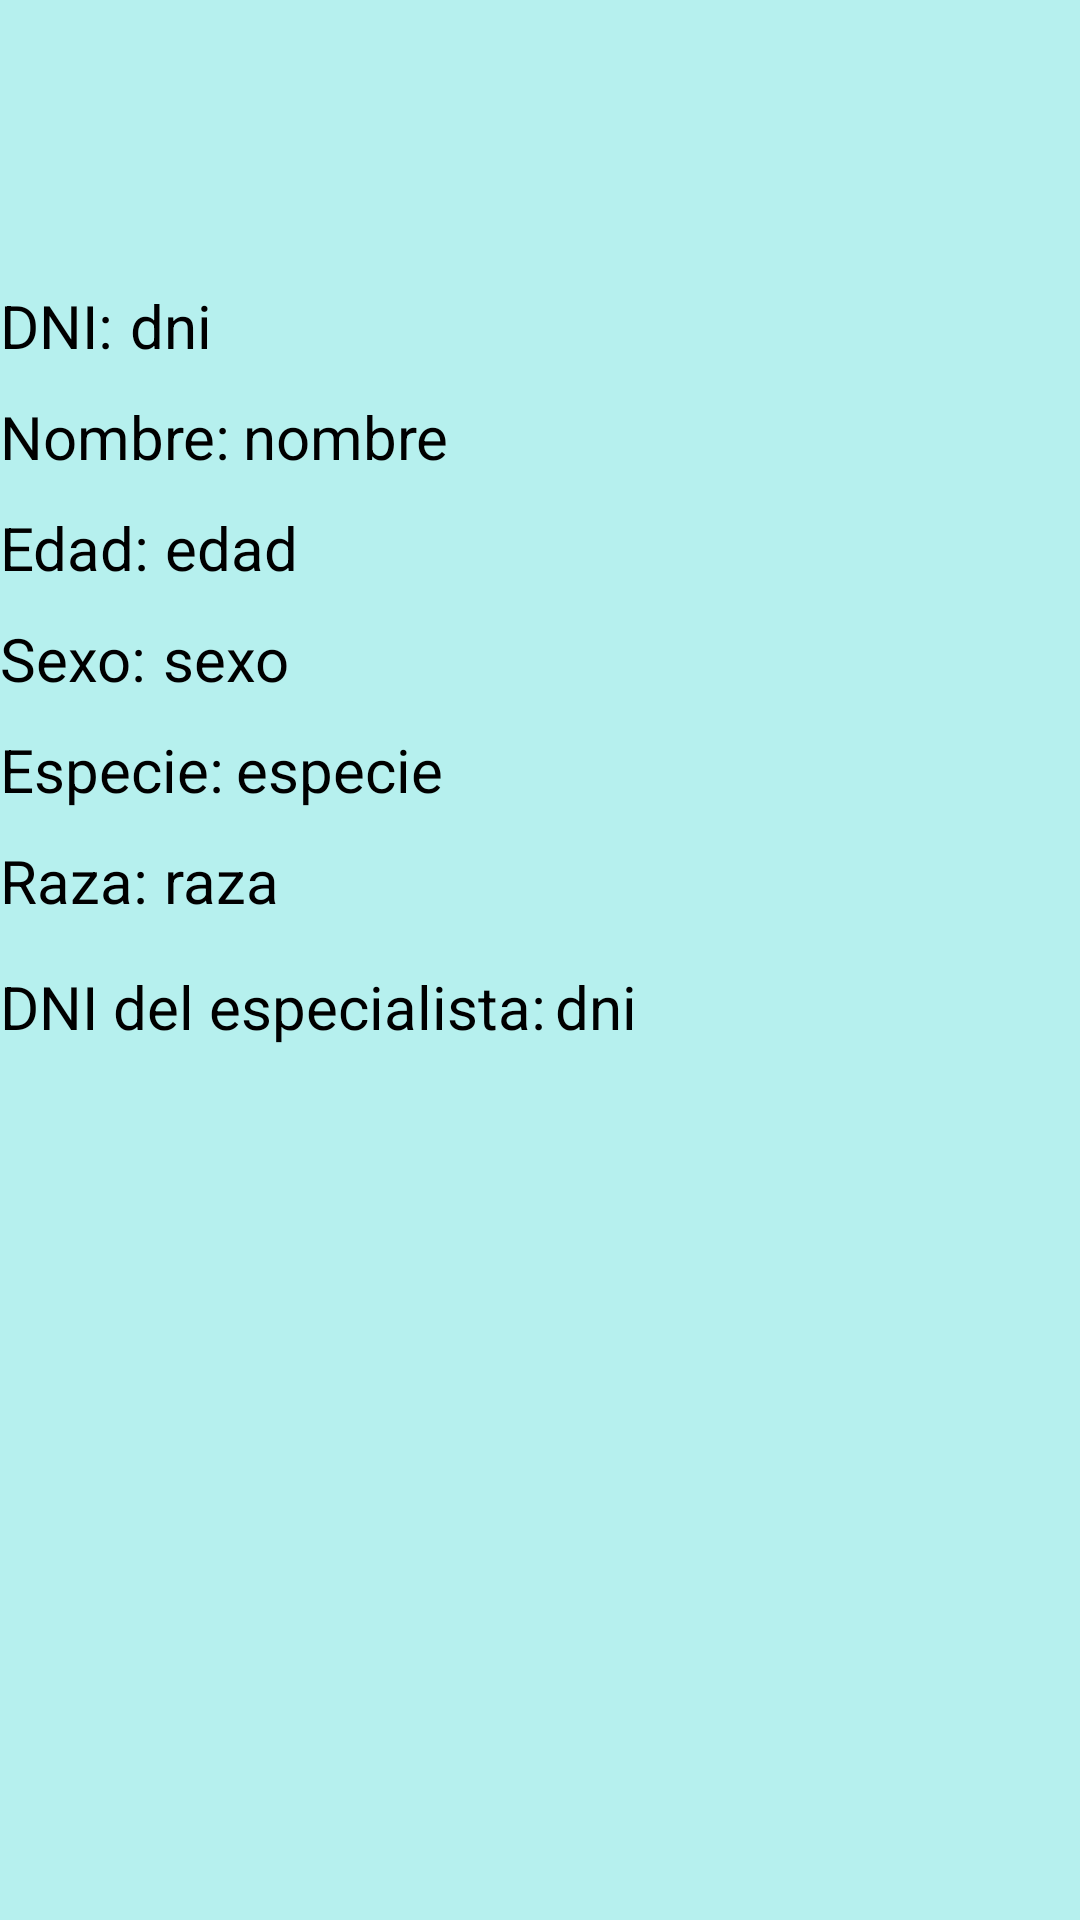

Reconstruct the res/layout file that produces this screen, plus the resources it refers to.
<!-- AndroidManifest.xml: application theme Theme.TiendaHigieneMascotas -->
<!-- res/layout/info_mascotas.xml -->
<?xml version="1.0" encoding="utf-8"?>
<ScrollView xmlns:android="http://schemas.android.com/apk/res/android"
    android:layout_width="match_parent"
    android:layout_height="match_parent"
    xmlns:app="http://schemas.android.com/apk/res-auto"
    xmlns:tools="http://schemas.android.com/tools"
    android:background="#B6F0EE">

    <androidx.constraintlayout.widget.ConstraintLayout
        android:layout_width="match_parent"
        android:layout_height="match_parent"
        android:orientation="vertical">

        <LinearLayout
            android:id="@+id/linearLayout"
            android:layout_width="0dp"
            android:layout_height="wrap_content"
            android:orientation="horizontal"
            app:layout_constraintEnd_toEndOf="parent"
            app:layout_constraintStart_toStartOf="parent"
            app:layout_constraintTop_toTopOf="parent"
            tools:ignore="MissingConstraints">

            <GridLayout
                android:layout_width="match_parent"
                android:layout_height="match_parent"
                android:columnCount="6"
                android:rowCount="1">

                <ImageView
                    android:id="@+id/logoTiendaLogin"
                    android:layout_width="80dp"
                    android:layout_height="80dp"
                    android:src="@drawable/logo_tienda_mascotas"
                    tools:ignore="MissingConstraints"
                    android:layout_column="0"
                    android:layout_row="0"/>


                <ImageButton
                    android:id="@+id/ruedaAjustesInicio"
                    android:layout_width="60dp"
                    android:layout_height="60dp"
                    android:layout_row="0"
                    android:layout_column="5"
                    android:background="#00000000"
                    android:scaleType="centerCrop"
                    android:src="@drawable/ajustes_tienda_mascotas"
                    tools:ignore="MissingConstraints,SpeakableTextPresentCheck"
                    tools:layout_editor_absoluteX="325dp"
                    tools:layout_editor_absoluteY="88dp"
                    android:onClick="ruedaAjustes"/>

            </GridLayout>

        </LinearLayout>

        <LinearLayout
            android:id="@+id/linearDNI"
            android:layout_width="0dp"
            android:layout_height="wrap_content"
            android:orientation="horizontal"
            app:layout_constraintEnd_toEndOf="parent"
            app:layout_constraintStart_toStartOf="parent"
            app:layout_constraintTop_toBottomOf="@id/linearLayout"
            tools:ignore="MissingConstraints"
            android:weightSum="50"
            android:layout_marginTop="15dp">

            <TextView
                android:layout_width="wrap_content"
                android:layout_height="wrap_content"
                android:text="@string/infoDNI"
                android:textSize="20sp"
                android:layout_weight="1"/>

            <TextView
                android:id="@+id/dni_infomascotas"
                android:layout_width="wrap_content"
                android:layout_height="wrap_content"
                android:text="dni"
                android:textSize="20sp"
                android:layout_weight="1"/>

        </LinearLayout>

        <LinearLayout
            android:id="@+id/linearNombre"
            android:layout_width="0dp"
            android:layout_height="wrap_content"
            android:orientation="horizontal"
            app:layout_constraintEnd_toEndOf="parent"
            app:layout_constraintStart_toStartOf="parent"
            app:layout_constraintTop_toBottomOf="@id/linearDNI"
            tools:ignore="MissingConstraints"
            android:weightSum="50"
            android:layout_marginTop="10dp">

            <TextView
                android:layout_width="wrap_content"
                android:layout_height="wrap_content"
                android:text="@string/infoNombre"
                android:textSize="20sp"
                android:layout_weight="1"/>

            <TextView
                android:id="@+id/nombre_infomascotas"
                android:layout_width="wrap_content"
                android:layout_height="wrap_content"
                android:text="nombre"
                android:textSize="20sp"
                android:layout_weight="1"/>

        </LinearLayout>

        <LinearLayout
            android:id="@+id/linearEdad"
            android:layout_width="0dp"
            android:layout_height="wrap_content"
            android:orientation="horizontal"
            app:layout_constraintEnd_toEndOf="parent"
            app:layout_constraintStart_toStartOf="parent"
            app:layout_constraintTop_toBottomOf="@id/linearNombre"
            tools:ignore="MissingConstraints"
            android:weightSum="50"
            android:layout_marginTop="10dp">

            <TextView
                android:layout_width="wrap_content"
                android:layout_height="wrap_content"
                android:text="@string/infoEdad"
                android:textSize="20sp"
                android:layout_weight="1"/>

            <TextView
                android:id="@+id/edad_infomascotas"
                android:layout_width="wrap_content"
                android:layout_height="wrap_content"
                android:text="edad"
                android:textSize="20sp"
                android:layout_weight="1"/>

        </LinearLayout>

        <LinearLayout
            android:id="@+id/linearSexo"
            android:layout_width="0dp"
            android:layout_height="wrap_content"
            android:orientation="horizontal"
            app:layout_constraintEnd_toEndOf="parent"
            app:layout_constraintStart_toStartOf="parent"
            app:layout_constraintTop_toBottomOf="@id/linearEdad"
            tools:ignore="MissingConstraints"
            android:weightSum="50"
            android:layout_marginTop="10dp">

            <TextView
                android:layout_width="wrap_content"
                android:layout_height="wrap_content"
                android:text="@string/infoSexo"
                android:textSize="20sp"
                android:layout_weight="1"/>

            <TextView
                android:id="@+id/sexo_infomascotas"
                android:layout_width="wrap_content"
                android:layout_height="wrap_content"
                android:text="sexo"
                android:textSize="20sp"
                android:layout_weight="1"/>

        </LinearLayout>

        <LinearLayout
            android:id="@+id/linearEspecie"
            android:layout_width="0dp"
            android:layout_height="wrap_content"
            android:orientation="horizontal"
            app:layout_constraintEnd_toEndOf="parent"
            app:layout_constraintStart_toStartOf="parent"
            app:layout_constraintTop_toBottomOf="@id/linearSexo"
            tools:ignore="MissingConstraints"
            android:weightSum="50"
            android:layout_marginTop="10dp">

            <TextView
                android:layout_width="wrap_content"
                android:layout_height="wrap_content"
                android:text="@string/infoEspecie"
                android:textSize="20sp"
                android:layout_weight="1"/>

            <TextView
                android:id="@+id/especie_infomascotas"
                android:layout_width="wrap_content"
                android:layout_height="wrap_content"
                android:text="especie"
                android:textSize="20sp"
                android:layout_weight="1"/>

        </LinearLayout>

        <LinearLayout
            android:id="@+id/linearRaza"
            android:layout_width="0dp"
            android:layout_height="wrap_content"
            android:orientation="horizontal"
            app:layout_constraintEnd_toEndOf="parent"
            app:layout_constraintStart_toStartOf="parent"
            app:layout_constraintTop_toBottomOf="@id/linearEspecie"
            tools:ignore="MissingConstraints"
            android:weightSum="50"
            android:layout_marginTop="10dp">

            <TextView
                android:layout_width="wrap_content"
                android:layout_height="wrap_content"
                android:text="@string/infoRaza"
                android:textSize="20sp"
                android:layout_weight="1"/>

            <TextView
                android:id="@+id/raza_infomascotas"
                android:layout_width="wrap_content"
                android:layout_height="wrap_content"
                android:text="raza"
                android:textSize="20sp"
                android:layout_weight="1"/>

        </LinearLayout>

        <LinearLayout
            android:id="@+id/linearDNI_especialista"
            android:layout_width="0dp"
            android:layout_height="wrap_content"
            android:orientation="horizontal"
            app:layout_constraintEnd_toEndOf="parent"
            app:layout_constraintStart_toStartOf="parent"
            app:layout_constraintTop_toBottomOf="@id/linearRaza"
            tools:ignore="MissingConstraints"
            android:weightSum="50"
            android:layout_marginTop="15dp">

            <TextView
                android:layout_width="wrap_content"
                android:layout_height="wrap_content"
                android:text="@string/infoDNI_especialista"
                android:textSize="20sp"
                android:layout_weight="1"/>

            <TextView
                android:id="@+id/dniespecialista_infomascotas"
                android:layout_width="wrap_content"
                android:layout_height="wrap_content"
                android:text="dni"
                android:textSize="20sp"
                android:layout_weight="1"/>

        </LinearLayout>
        
        <ListView
            android:id="@+id/listView_clientes"
            android:layout_width="0dp"
            android:layout_height="175dp"
            app:layout_constraintEnd_toEndOf="parent"
            app:layout_constraintHorizontal_bias="0.0"
            app:layout_constraintStart_toStartOf="parent"
            app:layout_constraintTop_toBottomOf="@+id/linearDNI_especialista"
            android:layout_marginTop="20dp"/>

    </androidx.constraintlayout.widget.ConstraintLayout>

</ScrollView>
<!-- resources referenced by this layout -->
<resources>
  <string name="infoDNI">DNI:</string>
  <string name="infoDNI_especialista">DNI del especialista:</string>
  <string name="infoEdad">Edad:</string>
  <string name="infoEspecie">Especie:</string>
  <string name="infoNombre">Nombre:</string>
  <string name="infoRaza">Raza:</string>
  <string name="infoSexo">Sexo:</string>
</resources>
